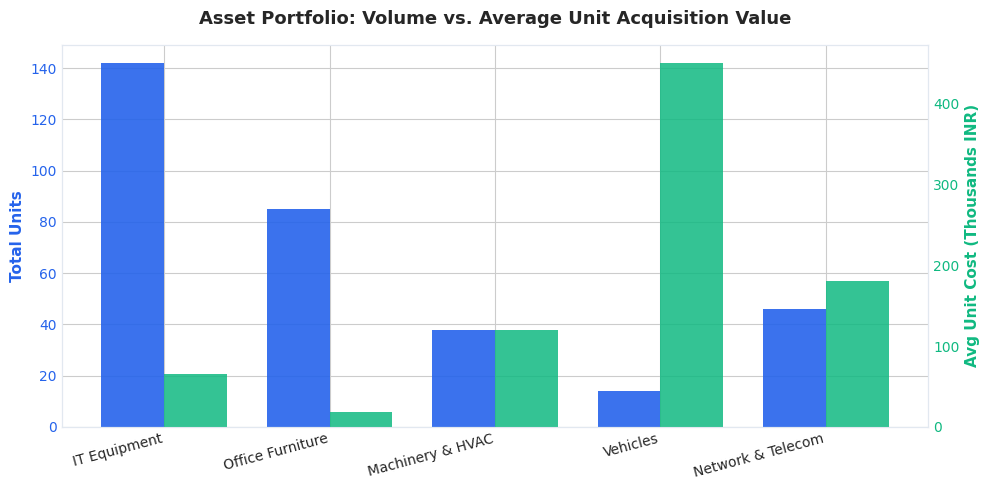
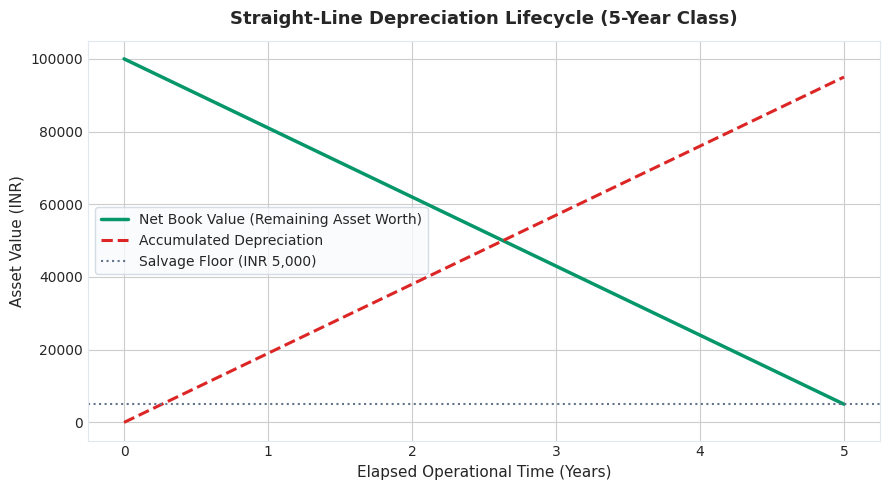
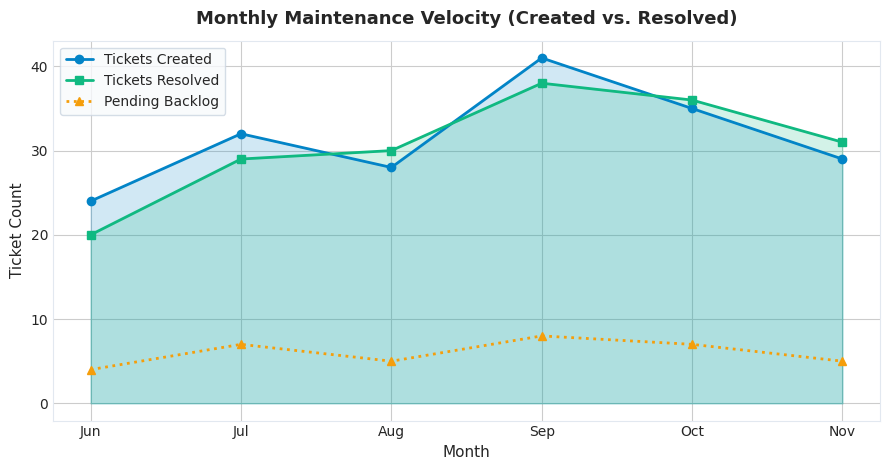

Write Python code to recreate these figures, in order.
import matplotlib.pyplot as plt
import numpy as np

# Set clean visualization style
plt.style.use('seaborn-v0_8-whitegrid' if 'seaborn-v0_8-whitegrid' in plt.style.available else 'default')
plt.rcParams['font.sans-serif'] = 'Helvetica, Arial, sans-serif'
plt.rcParams['axes.edgecolor'] = '#e2e8f0'
plt.rcParams['axes.linewidth'] = 0.8

categories = ['IT Equipment', 'Office Furniture', 'Machinery & HVAC', 'Vehicles', 'Network & Telecom']
counts = [142, 85, 38, 14, 46]
avg_cost_inr = [65000, 18000, 120000, 450000, 180000]

fig, ax1 = plt.subplots(figsize=(10, 5))

x = np.arange(len(categories))
width = 0.38

rects1 = ax1.bar(x - width/2, counts, width, label='Asset Count', color='#2563eb', alpha=0.9)
ax1.set_ylabel('Total Units', color='#2563eb', fontsize=11, fontweight='bold')
ax1.tick_params(axis='y', labelcolor='#2563eb')
ax1.set_xticks(x)
ax1.set_xticklabels(categories, rotation=15, ha='right', fontsize=10)

ax2 = ax1.twinx()
rects2 = ax2.bar(x + width/2, [c / 1000 for c in avg_cost_inr], width, label='Avg Cost (k INR)', color='#10b981', alpha=0.85)
ax2.set_ylabel('Avg Unit Cost (Thousands INR)', color='#10b981', fontsize=11, fontweight='bold')
ax2.tick_params(axis='y', labelcolor='#10b981')
ax2.grid(False)

plt.title('Asset Portfolio: Volume vs. Average Unit Acquisition Value', fontsize=13, fontweight='bold', pad=15)
fig.tight_layout()
plt.show()

years = np.linspace(0, 5, 61)
cost = 100000
salvage = 5000
depreciable = cost - salvage
annual_rate = depreciable / 5.0

accum_deprec = np.minimum(depreciable, annual_rate * years)
book_value = cost - accum_deprec

plt.figure(figsize=(9, 5))
plt.plot(years, book_value, label='Net Book Value (Remaining Asset Worth)', color='#059669', linewidth=2.5)
plt.plot(years, accum_deprec, label='Accumulated Depreciation', color='#dc2626', linewidth=2.2, linestyle='--')
plt.axhline(y=salvage, color='#64748b', linestyle=':', label=f'Salvage Floor (INR {salvage:,})')

plt.title('Straight-Line Depreciation Lifecycle (5-Year Class)', fontsize=13, fontweight='bold', pad=12)
plt.xlabel('Elapsed Operational Time (Years)', fontsize=11)
plt.ylabel('Asset Value (INR)', fontsize=11)
plt.legend(frameon=True, facecolor='#f8fafc', edgecolor='#cbd5e1')
plt.tight_layout()
plt.show()

months = ['Jun', 'Jul', 'Aug', 'Sep', 'Oct', 'Nov']
created = [24, 32, 28, 41, 35, 29]
resolved = [20, 29, 30, 38, 36, 31]
backlog = [4, 7, 5, 8, 7, 5]

plt.figure(figsize=(9, 4.8))
plt.fill_between(months, created, alpha=0.18, color='#0284c7')
plt.plot(months, created, marker='o', label='Tickets Created', color='#0284c7', linewidth=2)
plt.fill_between(months, resolved, alpha=0.18, color='#10b981')
plt.plot(months, resolved, marker='s', label='Tickets Resolved', color='#10b981', linewidth=2)
plt.plot(months, backlog, marker='^', label='Pending Backlog', color='#f59e0b', linewidth=2, linestyle=':')

plt.title('Monthly Maintenance Velocity (Created vs. Resolved)', fontsize=13, fontweight='bold', pad=12)
plt.xlabel('Month', fontsize=11)
plt.ylabel('Ticket Count', fontsize=11)
plt.legend(loc='upper left', frameon=True, facecolor='#f8fafc', edgecolor='#cbd5e1')
plt.tight_layout()
plt.show()
